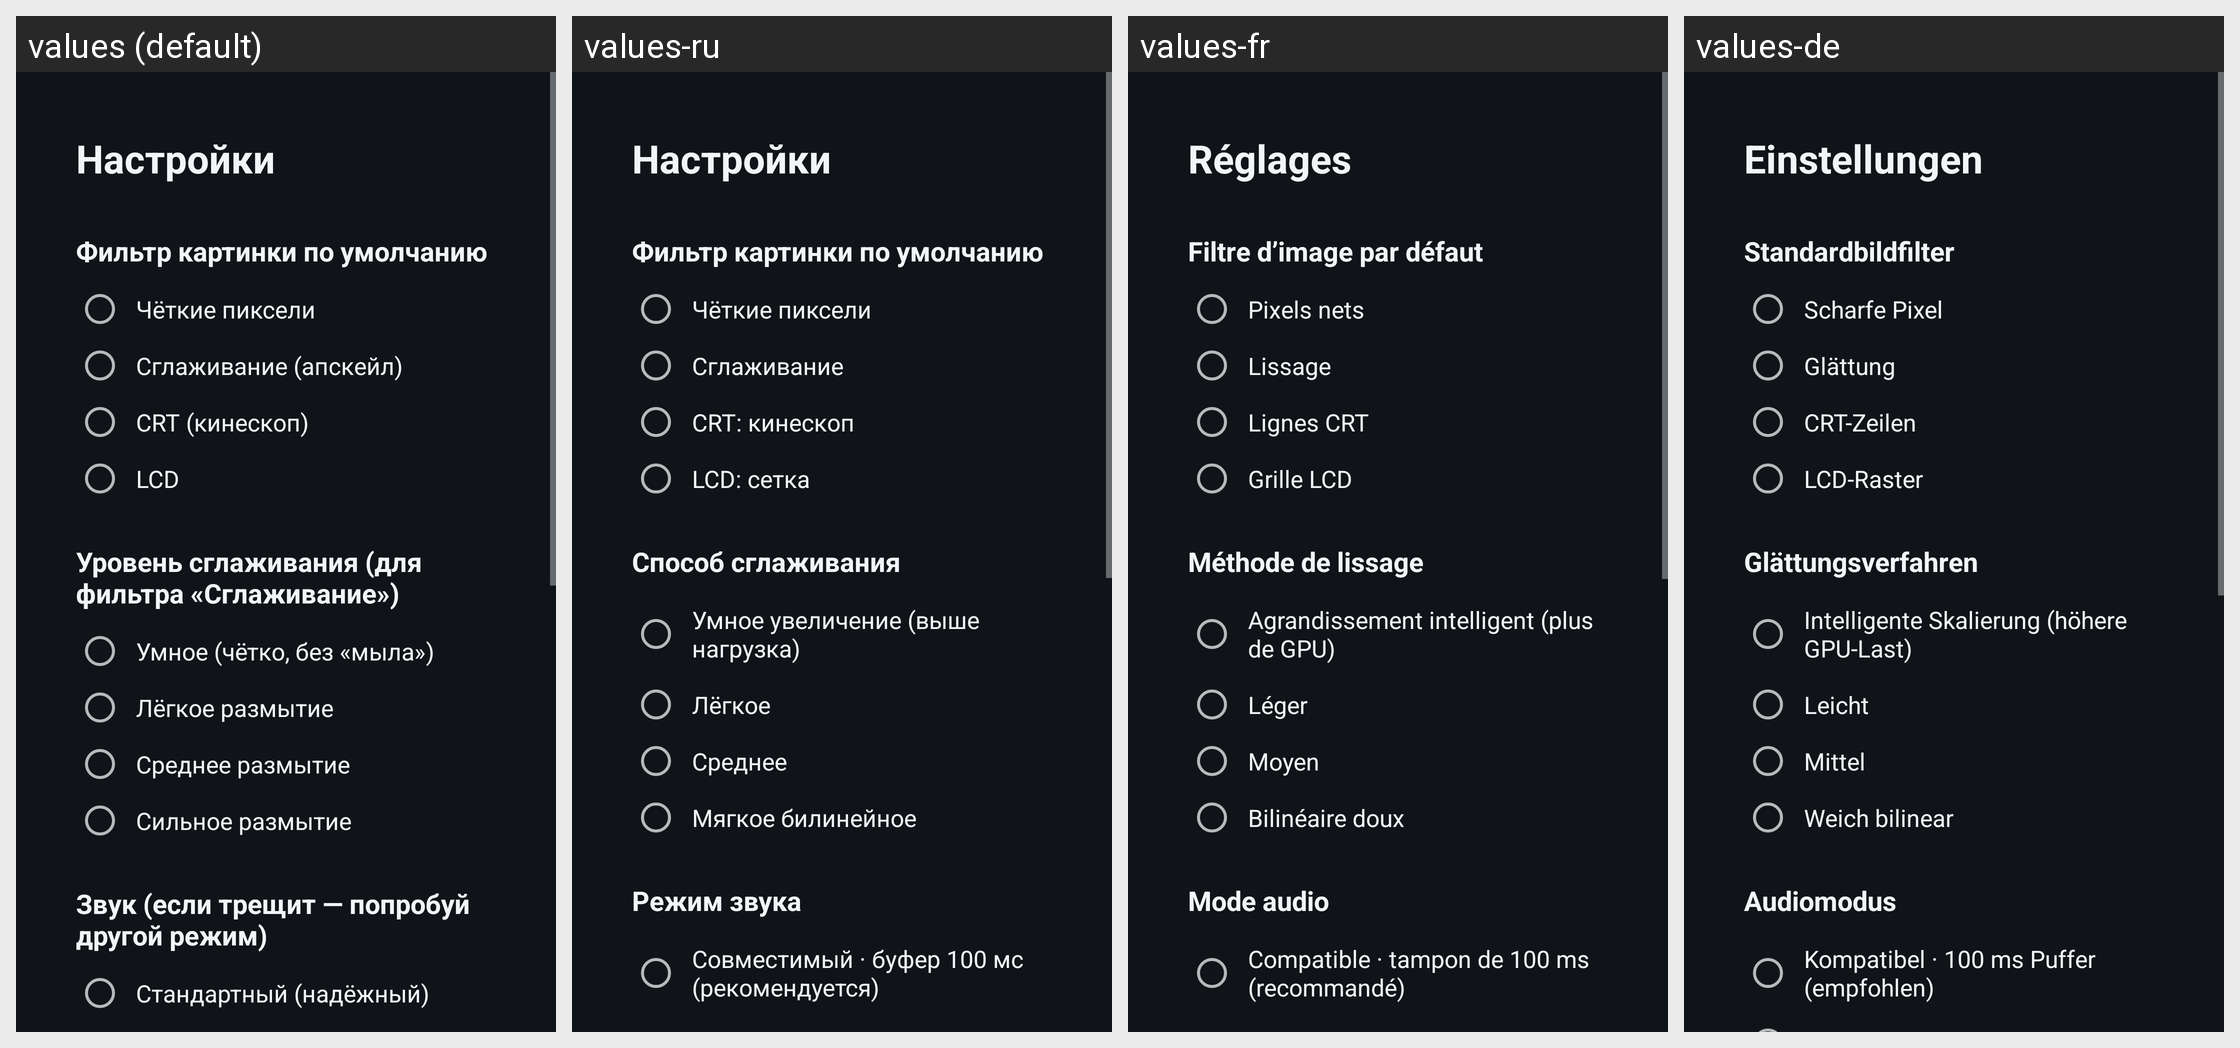

Translations of the strings shown on this Android screen, per locale in the grid:
Android screen res/layout/activity_settings.xml rendered under 4 locales, left to right: values (default), values-ru, values-fr, values-de. Device: Nexus 5 (rendered at 1080×1920; each locale shown at half size, 540×960, under a caption strip naming it); theme Theme.RetroTV.
Other locales in the repository, not shown: values-es, values-it, values-pt.
Strings drawn on this screen, with the default value and each locale's value (text and hints the layout hard-codes, and strings that could not be matched under every locale, appear in the picture but are not listed):

settings
  values: Настройки
  values-ru: Настройки
  values-fr: Réglages
  values-de: Einstellungen

default_filter
  values: Фильтр картинки по умолчанию
  values-ru: Фильтр картинки по умолчанию
  values-fr: Filtre d’image par défaut
  values-de: Standardbildfilter

f_sharp
  values: Чёткие пиксели
  values-ru: Чёткие пиксели
  values-fr: Pixels nets
  values-de: Scharfe Pixel

f_smooth
  values: Сглаживание (апскейл)
  values-ru: Сглаживание
  values-fr: Lissage
  values-de: Glättung

f_crt
  values: CRT (кинескоп)
  values-ru: CRT: кинескоп
  values-fr: Lignes CRT
  values-de: CRT-Zeilen

f_lcd
  values: LCD
  values-ru: LCD: сетка
  values-fr: Grille LCD
  values-de: LCD-Raster

smooth_level
  values: Уровень сглаживания (для фильтра «Сглаживание»)
  values-ru: Способ сглаживания
  values-fr: Méthode de lissage
  values-de: Glättungsverfahren

sl_smart
  values: Умное (чётко, без «мыла»)
  values-ru: Умное увеличение (выше нагрузка)
  values-fr: Agrandissement intelligent (plus de GPU)
  values-de: Intelligente Skalierung (höhere GPU-Last)

sl_light
  values: Лёгкое размытие
  values-ru: Лёгкое
  values-fr: Léger
  values-de: Leicht

sl_medium
  values: Среднее размытие
  values-ru: Среднее
  values-fr: Moyen
  values-de: Mittel

sl_strong
  values: Сильное размытие
  values-ru: Мягкое билинейное
  values-fr: Bilinéaire doux
  values-de: Weich bilinear

audio_mode
  values: Звук (если трещит — попробуй другой режим)
  values-ru: Режим звука
  values-fr: Mode audio
  values-de: Audiomodus

a_std
  values: Стандартный (надёжный)
  values-ru: Совместимый · буфер 100 мс (рекомендуется)
  values-fr: Compatible · tampon de 100 ms (recommandé)
  values-de: Kompatibel · 100 ms Puffer (empfohlen)
